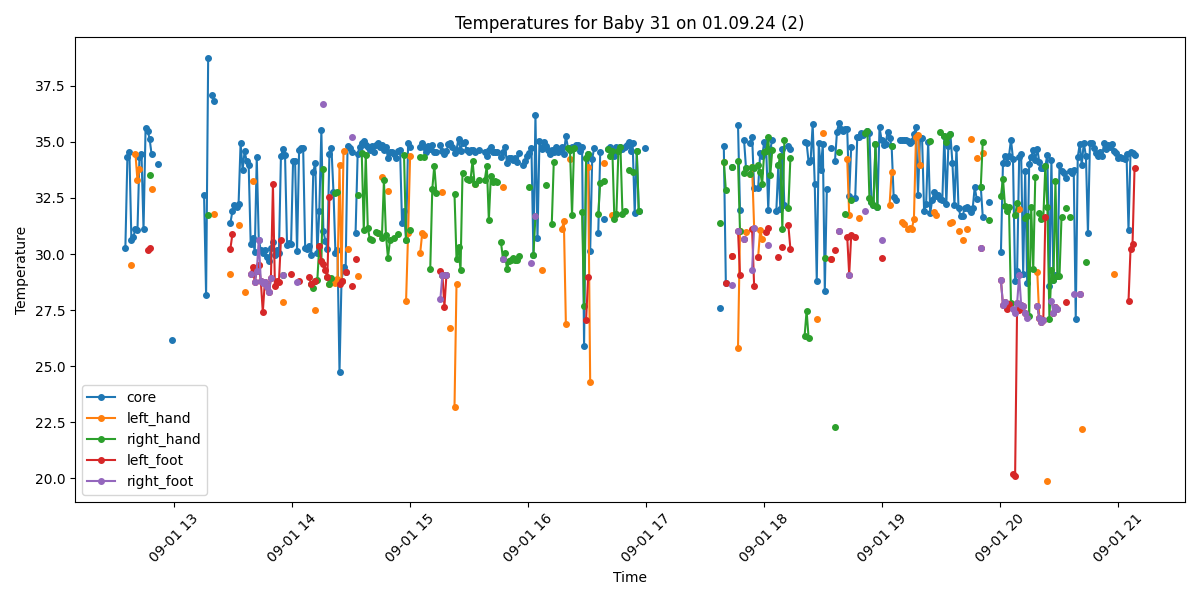

The file beside this chart, header and first rows:
Process, Image Path, core, left_hand, right_hand, left_foot, right_foot, limbs_avg, core_minus_limbs, diagnosis
True, /data/uabcvmsc/shared/newborn/31/01.09.2…, 30.26, , , , , , , Hypothermia
True, /data/uabcvmsc/shared/newborn/31/01.09.2…, 34.32, , , , , , , Hypothermia
True, /data/uabcvmsc/shared/newborn/31/01.09.2…, 34.54, , , , , , , Hypothermia
True, /data/uabcvmsc/shared/newborn/31/01.09.2…, 30.64, 29.53, , , , 29.53, 1.11, Hypothermia
True, /data/uabcvmsc/shared/newborn/31/01.09.2…, 30.78, , , , , , , Hypothermia
True, /data/uabcvmsc/shared/newborn/31/01.09.2…, 31.12, 34.46, , , , 34.46, -3.34, Hypothermia
True, /data/uabcvmsc/shared/newborn/31/01.09.2…, 31.06, 33.28, , , , 33.28, -2.22, Hypothermia
True, /data/uabcvmsc/shared/newborn/31/01.09.2…, 34.34, 33.79, , , , 33.79, 0.55, Hypothermia
True, /data/uabcvmsc/shared/newborn/31/01.09.2…, 34.47, , , , , , , Hypothermia
True, /data/uabcvmsc/shared/newborn/31/01.09.2…, 31.1, , , , , , , Hypothermia
True, /data/uabcvmsc/shared/newborn/31/01.09.2…, 35.6, , , , , , , Normal
True, /data/uabcvmsc/shared/newborn/31/01.09.2…, 35.5, , , 30.18, , 30.18, 5.32, Peripheral shutdown
True, /data/uabcvmsc/shared/newborn/31/01.09.2…, 35.15, , 33.54, 30.28, , 31.91, 3.24, Peripheral shutdown
True, /data/uabcvmsc/shared/newborn/31/01.09.2…, 34.46, 32.88, , , , 32.88, 1.58, Hypothermia
False, /data/uabcvmsc/shared/newborn/31/01.09.2…, , , , , , , , 
False, /data/uabcvmsc/shared/newborn/31/01.09.2…, , , , , , , , 
True, /data/uabcvmsc/shared/newborn/31/01.09.2…, 34.02, , , , , , , Hypothermia
False, /data/uabcvmsc/shared/newborn/31/01.09.2…, , , , , , , , 
False, /data/uabcvmsc/shared/newborn/31/01.09.2…, , , , , , , , 
False, /data/uabcvmsc/shared/newborn/31/01.09.2…, , , , , , , , 
True, /data/uabcvmsc/shared/newborn/31/01.09.2…, , , , , , , , No core temperature
True, /data/uabcvmsc/shared/newborn/31/01.09.2…, , , , , , , , No core temperature
True, /data/uabcvmsc/shared/newborn/31/01.09.2…, , , , , , , , No core temperature
True, /data/uabcvmsc/shared/newborn/31/01.09.2…, 26.16, , , , , , , Hypothermia
False, /data/uabcvmsc/shared/newborn/31/01.09.2…, , , , , , , , 
False, /data/uabcvmsc/shared/newborn/31/01.09.2…, , , , , , , , 
False, /data/uabcvmsc/shared/newborn/31/01.09.2…, , , , , , , , 
False, /data/uabcvmsc/shared/newborn/31/01.09.2…, , , , , , , , 
False, /data/uabcvmsc/shared/newborn/31/01.09.2…, , , , , , , , 
True, /data/uabcvmsc/shared/newborn/31/01.09.2…, , , , , , , , No core temperature
False, /data/uabcvmsc/shared/newborn/31/01.09.2…, , , , , , , , 
False, /data/uabcvmsc/shared/newborn/31/01.09.2…, , , , , , , , 
False, /data/uabcvmsc/shared/newborn/31/01.09.2…, , , , , , , , 
False, /data/uabcvmsc/shared/newborn/31/01.09.2…, , , , , , , , 
False, /data/uabcvmsc/shared/newborn/31/01.09.2…, , , , , , , , 
False, /data/uabcvmsc/shared/newborn/31/01.09.2…, , , , , , , , 
False, /data/uabcvmsc/shared/newborn/31/01.09.2…, , , , , , , , 
False, /data/uabcvmsc/shared/newborn/31/01.09.2…, , , , , , , , 
False, /data/uabcvmsc/shared/newborn/31/01.09.2…, , , , , , , , 
True, /data/uabcvmsc/shared/newborn/31/01.09.2…, 32.62, , , , , , , Hypothermia
True, /data/uabcvmsc/shared/newborn/31/01.09.2…, 28.17, , , , , , , Hypothermia
True, /data/uabcvmsc/shared/newborn/31/01.09.2…, 38.72, , 31.72, , , 31.72, 7.0, Fever and Peripheral shutdown
False, /data/uabcvmsc/shared/newborn/31/01.09.2…, , , , , , , , 
True, /data/uabcvmsc/shared/newborn/31/01.09.2…, 37.07, , , , , , , Normal
True, /data/uabcvmsc/shared/newborn/31/01.09.2…, 36.84, 31.77, , , , 31.77, 5.07, Peripheral shutdown
False, /data/uabcvmsc/shared/newborn/31/01.09.2…, , , , , , , , 
False, /data/uabcvmsc/shared/newborn/31/01.09.2…, , , , , , , , 
False, /data/uabcvmsc/shared/newborn/31/01.09.2…, , , , , , , , 
False, /data/uabcvmsc/shared/newborn/31/01.09.2…, , , , , , , , 
False, /data/uabcvmsc/shared/newborn/31/01.09.2…, , , , , , , , 
False, /data/uabcvmsc/shared/newborn/31/01.09.2…, , , , , , , , 
True, /data/uabcvmsc/shared/newborn/31/01.09.2…, , , , , , , , No core temperature
True, /data/uabcvmsc/shared/newborn/31/01.09.2…, 31.38, 29.12, , 30.23, , 29.68, 1.7, Hypothermia
True, /data/uabcvmsc/shared/newborn/31/01.09.2…, 31.9, , , 30.88, , 30.88, 1.02, Hypothermia
True, /data/uabcvmsc/shared/newborn/31/01.09.2…, 32.18, , , , , , , Hypothermia
True, /data/uabcvmsc/shared/newborn/31/01.09.2…, 32.12, , , , , , , Hypothermia
True, /data/uabcvmsc/shared/newborn/31/01.09.2…, 32.22, 31.28, , , , 31.28, 0.94, Hypothermia
True, /data/uabcvmsc/shared/newborn/31/01.09.2…, 34.95, , , , , , , Hypothermia
True, /data/uabcvmsc/shared/newborn/31/01.09.2…, 33.74, , , , , , , Hypothermia
True, /data/uabcvmsc/shared/newborn/31/01.09.2…, 34.58, 28.3, , , , 28.3, 6.28, Hypothermia and Peripheral shutdown
... 440 more rows
